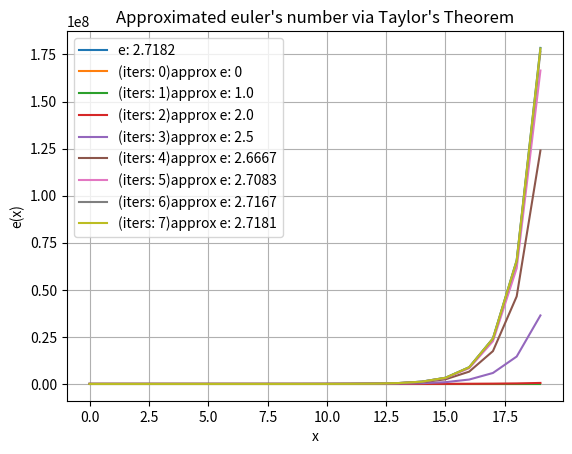

Recreate this plot in Python.

"""

Let's approximate eulers function (e^x) via a finite taylor series (taylor's polynimal) (more precisely,
we will use the special case of the Maclaurin series (taylor series when x = a))

"""

from math import factorial,e
import pandas as pd
import matplotlib.pyplot as plt



class EulerNumber:
      def __init__(self) -> None:
            """
            Params:
                  - high = nº of iterations toward approximation
            
            """
      def _approximate(self, x, high):

            """
            
            I 'land' at a = 0 (Maclaurin) conquer rates of changes around (approximating very well the shape) and 
            then attempt to extend the approximation to further away values
            
            """

            euler_value = 0

            for i in range(high):

                  euler_value += 1 * (((x)**i) / factorial(i))

            return euler_value
      
      def compare_results(self, iters):

            
                  results = {}
                  aprox_results = [dict() for i in range(iters)]


                  euler = e
                  # This could be optimized
                  aprox_eulers = [self._approximate(1,i) for i in range(iters)]
                  

                  for i in range(20):
                        results[i] = euler ** i
                        for idx in range(iters):
                              aprox_results[idx][i] = aprox_eulers[idx] ** i

                  

                  plt.plot(results.keys(), results.values(), label = f"e: 2.7182")
                  for i in range(iters):
                        plt.plot(aprox_results[i].keys(), aprox_results[i].values(), label = f"(iters: {i})approx e: {round(aprox_eulers[i],4)}")

                  plt.title("Approximated euler's number via Taylor's Theorem")
                  plt.xlabel("x")
                  plt.ylabel("e(x)")
                  plt.legend()
                  plt.grid()
                  return plt.show()


                  



temp = EulerNumber()

temp.compare_results(8)

"""
Truly amazed by the power of derivatives...
"""




